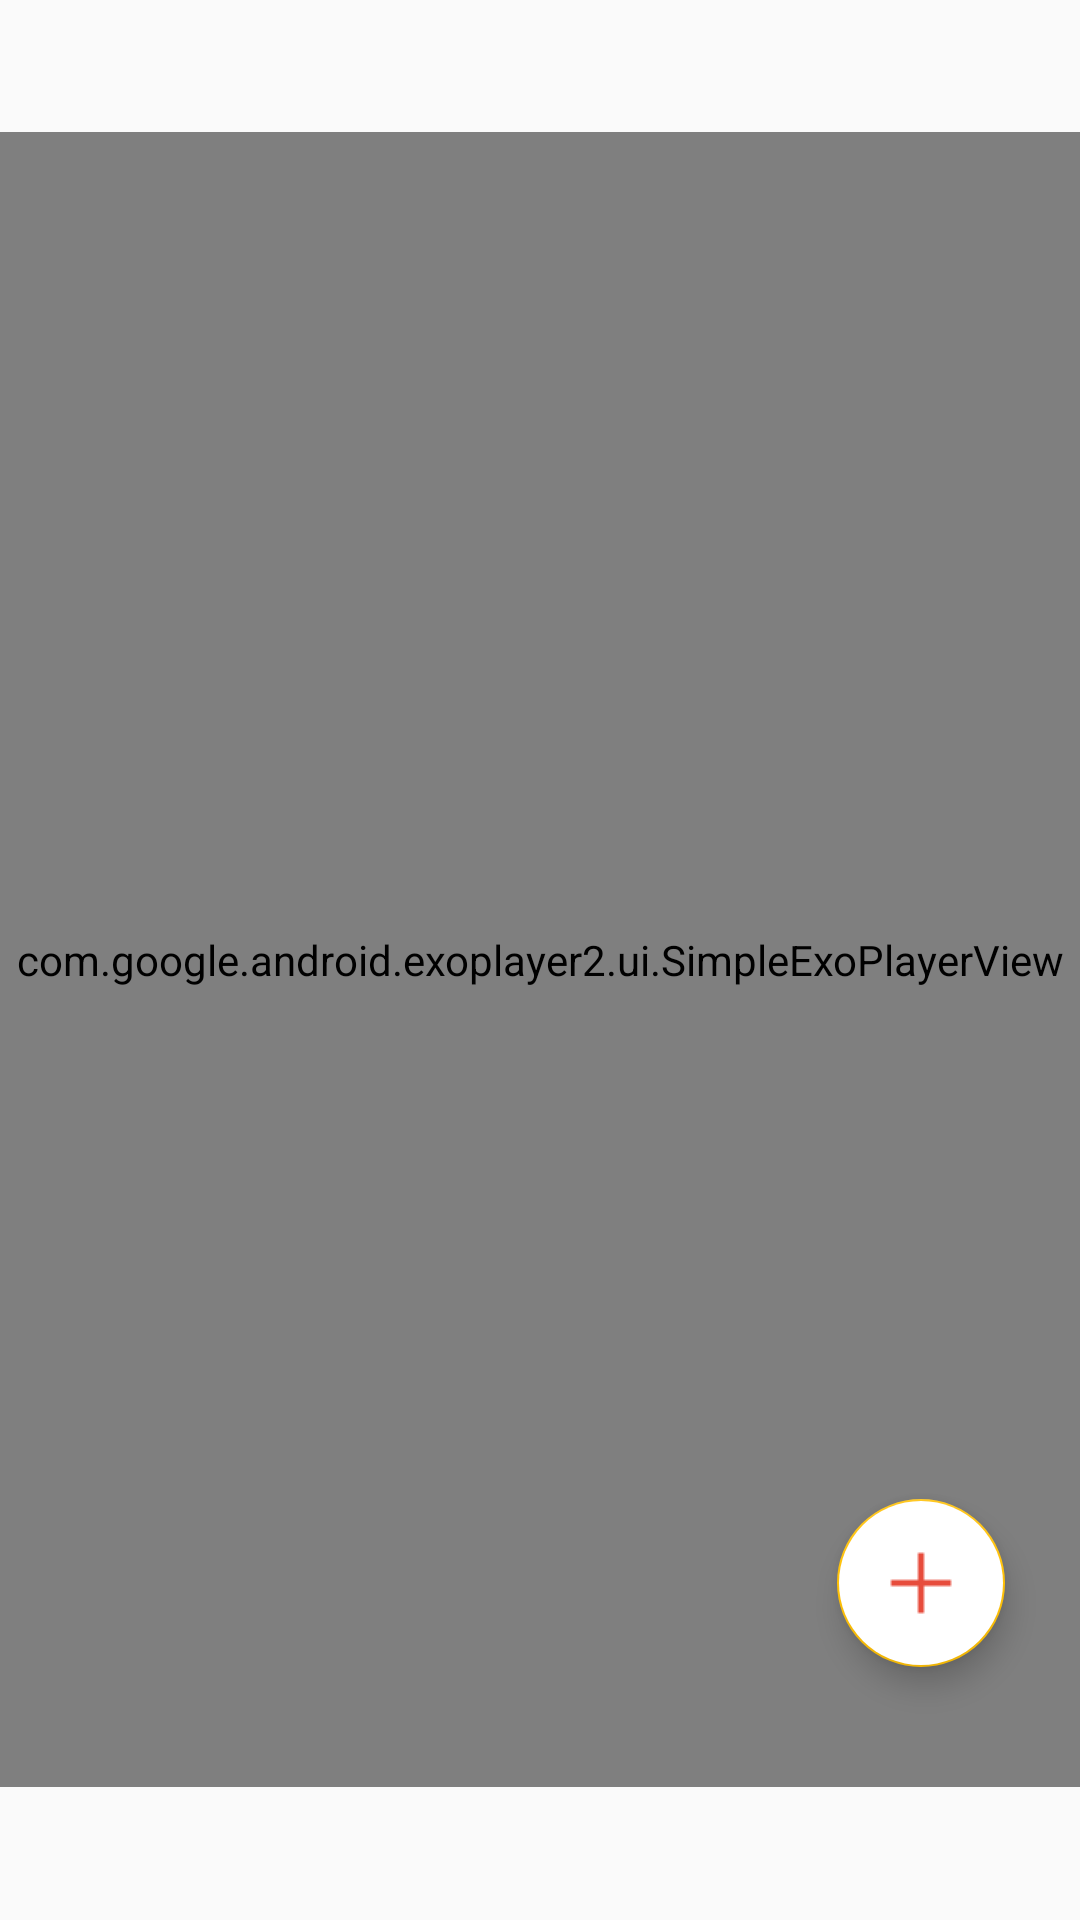

Android layout source for this screen:
<!-- AndroidManifest.xml: application theme AppTheme -->
<!-- res/layout/activity_download_video_player.xml -->
<?xml version="1.0" encoding="utf-8"?>
<LinearLayout xmlns:android="http://schemas.android.com/apk/res/android"
    xmlns:app="http://schemas.android.com/apk/res-auto"
    xmlns:tools="http://schemas.android.com/tools"
    android:layout_width="match_parent"
    android:layout_height="match_parent"
    android:orientation="vertical"
    tools:context=".DownloadedImageViewer">
    <LinearLayout
        android:layout_weight=".08"
        android:layout_width="match_parent"
        android:layout_height="0dp"></LinearLayout>
    <RelativeLayout

        android:background="@drawable/framescreeb"
        android:layout_weight="1"
        android:layout_width="match_parent"
        android:layout_height="0dp">
      <com.google.android.exoplayer2.ui.SimpleExoPlayerView
          android:id="@+id/DownloadVideoPlayerView"
          android:layout_width="match_parent"
          android:layout_height="match_parent">

      </com.google.android.exoplayer2.ui.SimpleExoPlayerView>

        <android.support.design.widget.FloatingActionButton
            android:layout_marginBottom="40dp"
            android:layout_marginRight="25dp"
            android:src="@drawable/plus"
            android:backgroundTint="#fff"
            android:id="@+id/FabOfDownloadVideoViewer"
            android:layout_alignParentBottom="true"
            android:layout_alignParentEnd="true"
            android:layout_width="wrap_content"
            android:layout_height="wrap_content" />
        <android.support.design.widget.FloatingActionButton
            android:layout_marginBottom="18dp"
            android:layout_marginRight="25dp"
            android:src="@drawable/delete"
            android:backgroundTint="#fff"
            android:visibility="invisible"
            android:layout_alignParentEnd="true"
            android:layout_above="@id/FabOfDownloadVideoViewer"
            android:id="@+id/DeleteFabDownloadVideoViewer"
            android:layout_width="wrap_content"
            android:layout_height="wrap_content" />
        <android.support.design.widget.FloatingActionButton
            android:layout_marginBottom="18dp"
            android:layout_marginRight="25dp"
            android:src="@drawable/share_fab"
            android:backgroundTint="#fff"
            android:layout_alignParentEnd="true"
            android:layout_above="@id/DeleteFabDownloadVideoViewer"
            android:visibility="invisible"
            android:id="@+id/ShareFabDownloadVideoViewer"
            android:layout_width="wrap_content"
            android:layout_height="wrap_content" />
    </RelativeLayout>
    <LinearLayout
        android:layout_weight=".08"
        android:layout_width="match_parent"
        android:layout_height="0dp"></LinearLayout>
</LinearLayout>
<!-- resources referenced by this layout -->
<resources>
  <!-- drawable framescreeb (drawable) -->
  <?xml version="1.0" encoding="utf-8"?>
  <selector xmlns:android="http://schemas.android.com/apk/res/android">
  <item>
  <shape>
      <gradient
          android:startColor="#FF5722"
          android:angle="45"
          android:centerColor="#f18585"
          android:endColor="#dc18c8">
      </gradient>
  </shape>
  </item>
  </selector>
  <!-- drawable plus: png bitmap (drawable, 193 bytes) -->
  <!-- drawable share_fab: png bitmap (drawable, 625 bytes) -->
  <style name="AppTheme" parent="Theme.AppCompat.DayNight.NoActionBar">
          
          <item name="colorPrimary">@color/colorPrimary</item>
          <item name="colorPrimaryDark">@color/colorPrimaryDark</item>
          <item name="colorAccent">@color/colorAccent</item>
          <item name="android:statusBarColor">#000</item>
      </style>
  <color name="colorPrimary">#FF5722</color>
  <color name="colorPrimaryDark">#E64A19</color>
  <color name="colorAccent">#FFC107</color>
</resources>
